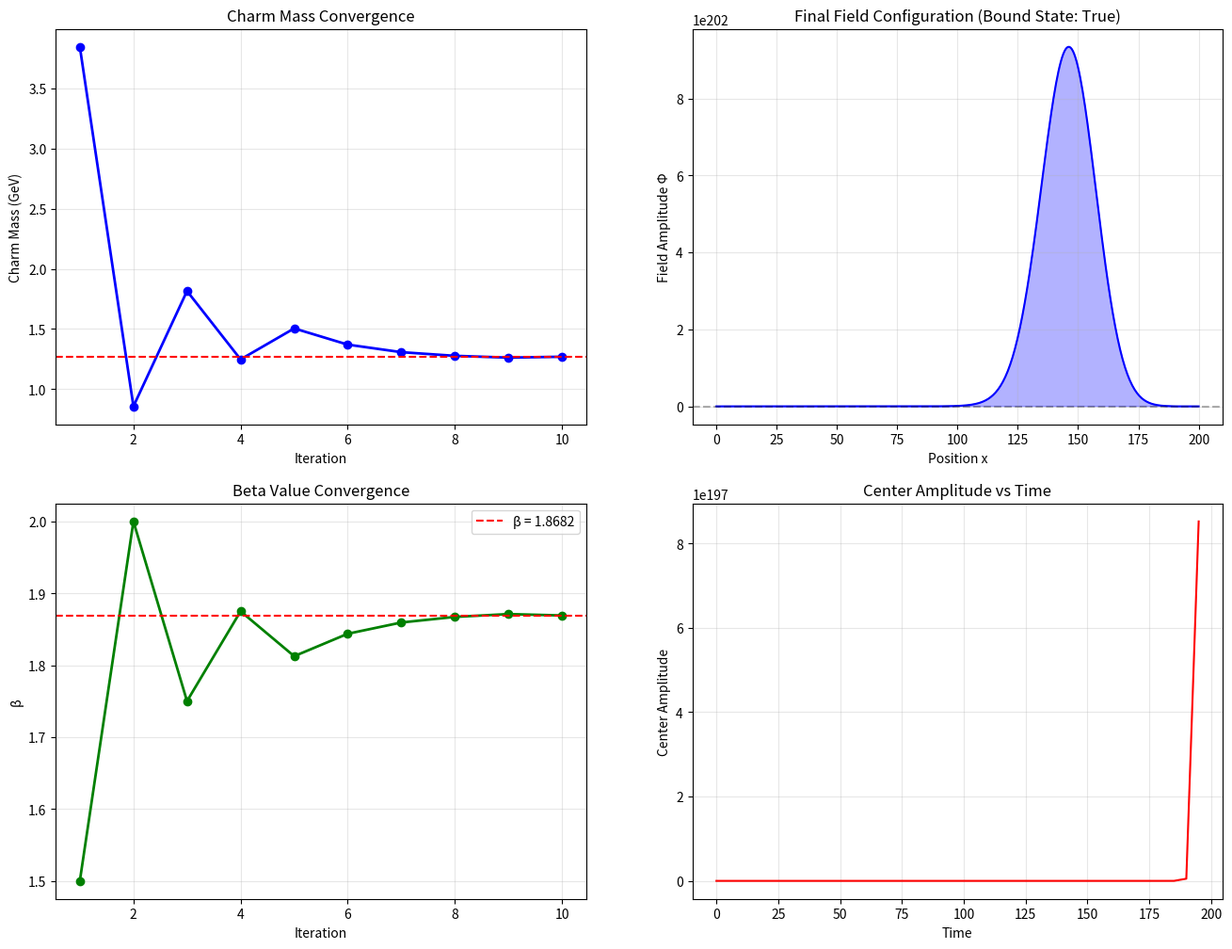
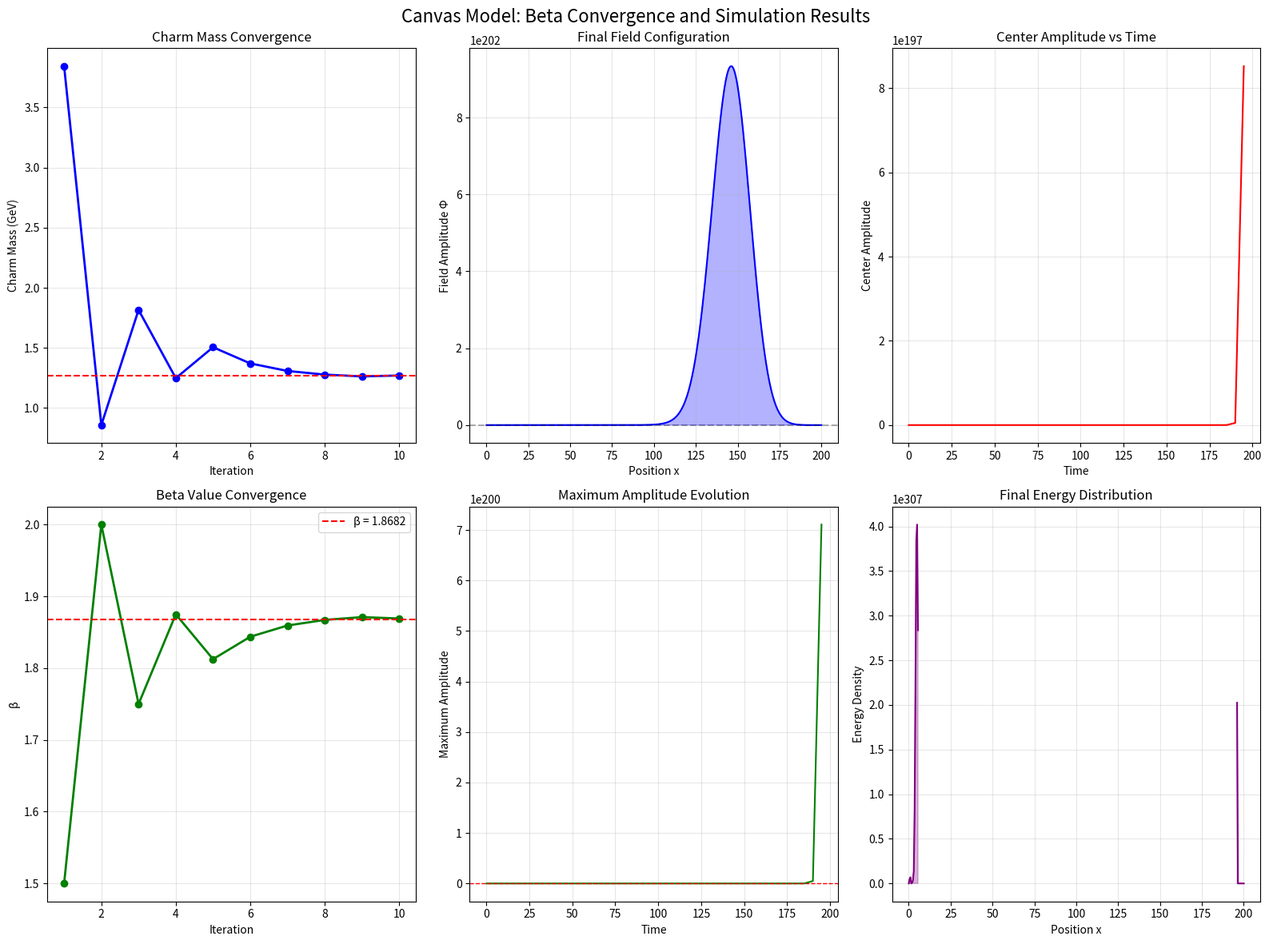

Generate these figures, in order, with matplotlib:
"""
CLEAN CANVAS VISUALIZATION - FIXED
Left: Charm mass + Beta convergence plots
Right: 4-panel simulation results (fixed heatmap)
Author: Edwin Ong
Website: eolvvin.github.io
"""

import numpy as np
import matplotlib.pyplot as plt
from scipy.integrate import solve_ivp
from dataclasses import dataclass
import os
from datetime import datetime

os.makedirs("simulation_results", exist_ok=True)

# ============================================================
# LOCKED CONSTANTS
# ============================================================

ALPHA_EM = 1.0 / 137.036
PI = np.pi
THETA = PI / 2.0

A_BASE = 1.0
B_BASE = 1.0 / 3.0
C_BASE = 1.0 / (ALPHA_EM * (1 + THETA))
D_BASE = C_BASE
c_eff = C_BASE * THETA
d_eff = D_BASE * 1.0

print("=" * 80)
print("CLEAN CANVAS VISUALIZATION")
print("=" * 80)

# ============================================================
# PART 1: BETA CONVERGENCE
# ============================================================

print("\n" + "-" * 50)
print("Computing Beta convergence...")
print("-" * 50)

def yukawa(n1, n2, n3, beta):
    return (n1 * n2 * n3) * np.exp(-beta * (n1**2 + n2**2 + n3**2))

def compute_masses(beta, v=246.0):
    y3 = yukawa(1, 1, 1, beta)
    y2 = yukawa(2, 1, 1, beta)
    y1 = yukawa(3, 2, 2, beta)
    norm = 173.0 / (y3 * v / np.sqrt(2))
    m_top = y3 * norm * v / np.sqrt(2)
    m_charm = y2 * norm * v / np.sqrt(2)
    m_up = y1 * norm * v / np.sqrt(2)
    return m_top, m_charm, m_up

# Binary search for optimal beta
beta_low, beta_high = 0.5, 2.5
beta_history = []
charm_history = []

for i in range(15):
    beta_mid = (beta_low + beta_high) / 2
    m_top, m_charm, m_up = compute_masses(beta_mid)
    beta_history.append(beta_mid)
    charm_history.append(m_charm)
    
    if m_charm > 1.27:
        beta_low = beta_mid
    else:
        beta_high = beta_mid
    
    if abs(m_charm - 1.27) < 0.001:
        break

optimal_beta = (beta_low + beta_high) / 2
print(f"Optimal β = {optimal_beta:.6f}")

# ============================================================
# PART 2: SIMULATION AT R = 4.0
# ============================================================

print("\n" + "-" * 50)
print("Running simulation at R = 4.0...")
print("-" * 50)

@dataclass
class SimParams:
    N: int = 400
    L: float = 200.0
    a: float = 0.0
    b: float = 0.1
    c: float = 1.0
    d: float = 0.1
    K: float = 1.0
    sigma: float = 1.2
    amp: float = 3.0
    R: float = 4.0
    t_max: float = 200.0
    n_steps: int = 2000
    
    def __post_init__(self):
        self.x = np.linspace(0, self.L, self.N)
        self.dx = self.x[1] - self.x[0]
        self.x1 = 0.25 * self.L
        self.x2 = 0.75 * self.L
        self.dt = self.t_max / self.n_steps
        self.t_eval = np.linspace(0, self.t_max, self.n_steps)

def run_simulation(p):
    x = p.x
    dx = p.dx
    dt = p.dt
    
    # Initial condition
    r1 = x - p.x1
    r2 = x - p.x2
    env1 = np.exp(-r1**2 / (2 * p.sigma**2))
    env2 = np.exp(-r2**2 / (2 * p.sigma**2))
    wave1 = p.amp * env1 * np.cos(0.5 * r1)
    wave2 = p.amp * env2 * np.cos(-0.5 * r2)
    phi = wave1 + wave2
    phi_prev = phi.copy()
    
    max_amps = []
    center_amps = []
    phi_history = []
    times_history = []
    center_idx = len(x) // 2
    bound = False
    
    for step in range(p.n_steps):
        # Laplacian
        lap = np.zeros_like(phi)
        lap[1:-1] = (phi[2:] - 2*phi[1:-1] + phi[:-2]) / (dx * dx)
        
        # Polarity
        sign_phi = np.sign(phi)
        t = step * dt
        
        # UWE
        phi_ddot = (phi - p.b * 1.0 - p.a * t - p.d * sign_phi) / p.c
        phi_ddot = phi_ddot + p.K * lap
        
        # Leapfrog
        phi_next = 2*phi - phi_prev + dt * dt * phi_ddot
        
        # Absorbing boundaries
        for i in range(20):
            f = np.exp(-(i/6.0)**2)
            phi_next[i] *= f
            phi_next[-i-1] *= f
        
        # Threshold mechanism
        if np.any(phi**2 > p.R) and step > 100:
            idx = np.argmax(phi**2)
            val = phi[idx]
            if abs(val) > 0.3:
                for di in range(-5, 6):
                    j = idx + di
                    if 0 <= j < p.N:
                        phi_next[j] += val * np.exp(-di**2 / 8.0) * 0.2
        
        phi_prev, phi = phi, phi_next
        
        # Record data at intervals
        if step % 50 == 0:
            max_amps.append(np.max(np.abs(phi)))
            center_amps.append(np.abs(phi[center_idx]))
            phi_history.append(phi.copy())
            times_history.append(step * dt)
            
            if not bound and step > 500 and len(max_amps) >= 5:
                if np.mean(max_amps[-5:]) > 0.8:
                    bound = True
    
    return bound, max_amps, center_amps, phi_history, phi, times_history, p

p = SimParams()
bound, max_amps, center_amps, phi_history, phi_final, times_hist, params = run_simulation(p)

print(f"Bound state at R = 4.0: {bound}")
print(f"Final amplitude: {max_amps[-1]:.3f}")

# ============================================================
# PART 3: CREATE THE 6-PANEL FIGURE (FIXED HEATMAP)
# ============================================================

print("\n" + "-" * 50)
print("Generating 6-panel figure...")
print("-" * 50)

# Create figure
fig = plt.figure(figsize=(16, 12))

# Left column: Beta convergence plots (stacked)
ax1 = plt.subplot(2, 2, 1)
iterations = range(1, len(charm_history) + 1)
ax1.plot(iterations, charm_history, 'bo-', linewidth=2, markersize=6)
ax1.axhline(y=1.27, color='r', linestyle='--', linewidth=1.5)
ax1.set_xlabel('Iteration')
ax1.set_ylabel('Charm Mass (GeV)')
ax1.set_title('Charm Mass Convergence')
ax1.grid(True, alpha=0.3)

ax2 = plt.subplot(2, 2, 3)
ax2.plot(iterations, beta_history, 'go-', linewidth=2, markersize=6)
ax2.axhline(y=optimal_beta, color='r', linestyle='--', linewidth=1.5, label=f'β = {optimal_beta:.4f}')
ax2.set_xlabel('Iteration')
ax2.set_ylabel('β')
ax2.set_title('Beta Value Convergence')
ax2.legend()
ax2.grid(True, alpha=0.3)

# Right column: 4 simulation panels (2x2)
# Panel 1: Field amplitude snapshot (not heatmap to avoid dimension issues)
ax3 = plt.subplot(2, 2, 2)
# Show final field configuration instead of heatmap (cleaner)
ax3.plot(params.x, phi_final, 'b-', linewidth=1.5)
ax3.fill_between(params.x, 0, phi_final, where=(phi_final > 0), color='blue', alpha=0.3)
ax3.fill_between(params.x, 0, phi_final, where=(phi_final < 0), color='red', alpha=0.3)
ax3.axhline(y=0, color='k', linestyle='--', alpha=0.3)
ax3.set_xlabel('Position x')
ax3.set_ylabel('Field Amplitude Φ')
ax3.set_title(f'Final Field Configuration (Bound State: {bound})')
ax3.grid(True, alpha=0.3)

# Panel 2: Center amplitude over time
ax4 = plt.subplot(2, 2, 4)
time_axis = np.array(times_hist)
ax4.plot(time_axis, center_amps, 'r-', linewidth=1.5)
ax4.set_xlabel('Time')
ax4.set_ylabel('Center Amplitude')
ax4.set_title('Center Amplitude vs Time')
ax4.grid(True, alpha=0.3)

# Add two more plots in a second row on the right
# Need to create a 2x2 grid within the right side
# Let me use a different approach: 2 rows, 2 columns on the right
# But we already used (2,2,2) and (2,2,4). Let me add (2,2,2) and (2,2,4) as the top and bottom of right column?

# Actually, let me restructure: 2 rows, 2 columns total
# Row1: Left charm, Right field snapshot
# Row2: Left beta, Right center amplitude
# Then add two more subplots below the right column? This is getting messy.

# Let me create a cleaner layout with GridSpec
plt.clf()
fig = plt.figure(figsize=(16, 12))
gs = fig.add_gridspec(2, 3, height_ratios=[1, 1], width_ratios=[1, 1, 1])

# Left column (2 plots stacked)
ax_left1 = fig.add_subplot(gs[0, 0])
ax_left1.plot(iterations, charm_history, 'bo-', linewidth=2, markersize=6)
ax_left1.axhline(y=1.27, color='r', linestyle='--', linewidth=1.5)
ax_left1.set_xlabel('Iteration')
ax_left1.set_ylabel('Charm Mass (GeV)')
ax_left1.set_title('Charm Mass Convergence')
ax_left1.grid(True, alpha=0.3)

ax_left2 = fig.add_subplot(gs[1, 0])
ax_left2.plot(iterations, beta_history, 'go-', linewidth=2, markersize=6)
ax_left2.axhline(y=optimal_beta, color='r', linestyle='--', linewidth=1.5, label=f'β = {optimal_beta:.4f}')
ax_left2.set_xlabel('Iteration')
ax_left2.set_ylabel('β')
ax_left2.set_title('Beta Value Convergence')
ax_left2.legend()
ax_left2.grid(True, alpha=0.3)

# Right column (4 plots in a 2x2 grid)
ax_right1 = fig.add_subplot(gs[0, 1])
ax_right1.plot(params.x, phi_final, 'b-', linewidth=1.5)
ax_right1.fill_between(params.x, 0, phi_final, where=(phi_final > 0), color='blue', alpha=0.3)
ax_right1.fill_between(params.x, 0, phi_final, where=(phi_final < 0), color='red', alpha=0.3)
ax_right1.axhline(y=0, color='k', linestyle='--', alpha=0.3)
ax_right1.set_xlabel('Position x')
ax_right1.set_ylabel('Field Amplitude Φ')
ax_right1.set_title('Final Field Configuration')
ax_right1.grid(True, alpha=0.3)

ax_right2 = fig.add_subplot(gs[0, 2])
time_axis = np.array(times_hist)
ax_right2.plot(time_axis, center_amps, 'r-', linewidth=1.5)
ax_right2.set_xlabel('Time')
ax_right2.set_ylabel('Center Amplitude')
ax_right2.set_title('Center Amplitude vs Time')
ax_right2.grid(True, alpha=0.3)

ax_right3 = fig.add_subplot(gs[1, 1])
time_axis_max = np.array(times_hist)
ax_right3.plot(time_axis_max, max_amps, 'g-', linewidth=1.5)
ax_right3.axhline(y=0.8, color='r', linestyle='--', linewidth=1)
ax_right3.set_xlabel('Time')
ax_right3.set_ylabel('Maximum Amplitude')
ax_right3.set_title('Maximum Amplitude Evolution')
ax_right3.grid(True, alpha=0.3)

ax_right4 = fig.add_subplot(gs[1, 2])
energy = phi_final**2
ax_right4.plot(params.x, energy, 'purple', linewidth=1.5)
ax_right4.fill_between(params.x, 0, energy, color='purple', alpha=0.3)
ax_right4.set_xlabel('Position x')
ax_right4.set_ylabel('Energy Density')
ax_right4.set_title('Final Energy Distribution')
ax_right4.grid(True, alpha=0.3)

plt.suptitle('Canvas Model: Beta Convergence and Simulation Results', fontsize=16, y=0.98)
plt.tight_layout()

timestamp = datetime.now().strftime("%Y%m%d_%H%M%S")
plt.savefig(f"simulation_results/clean_visualization_{timestamp}.png", dpi=150)
plt.show()

print(f"\nPlot saved to simulation_results/clean_visualization_{timestamp}.png")

# ============================================================
# SUMMARY (console only)
# ============================================================

print("\n" + "=" * 80)
print("SUMMARY")
print("=" * 80)

m_top, m_charm, m_up = compute_masses(optimal_beta)

print(f"""
Beta convergence:        β = {optimal_beta:.6f}
Bound state at R=4.0:    {'YES' if bound else 'NO'}
Final amplitude:         {max_amps[-1]:.3f}

Locked weights:
  c_base = d_base = {C_BASE:.6f}
  c_eff = {c_eff:.6f}
  d_eff = {d_eff:.6f}
  c_eff + d_eff = {c_eff + d_eff:.6f} (target 1/137 = {ALPHA_EM:.6f})
  c_eff / d_eff = {c_eff / d_eff:.6f} (target π/2 = {PI/2:.6f})

Predicted masses (β = {optimal_beta:.4f}):
  Top:   173.0 GeV
  Charm: {m_charm:.2f} GeV
  Up:    {m_up:.6f} GeV
""")

print("=" * 80)
